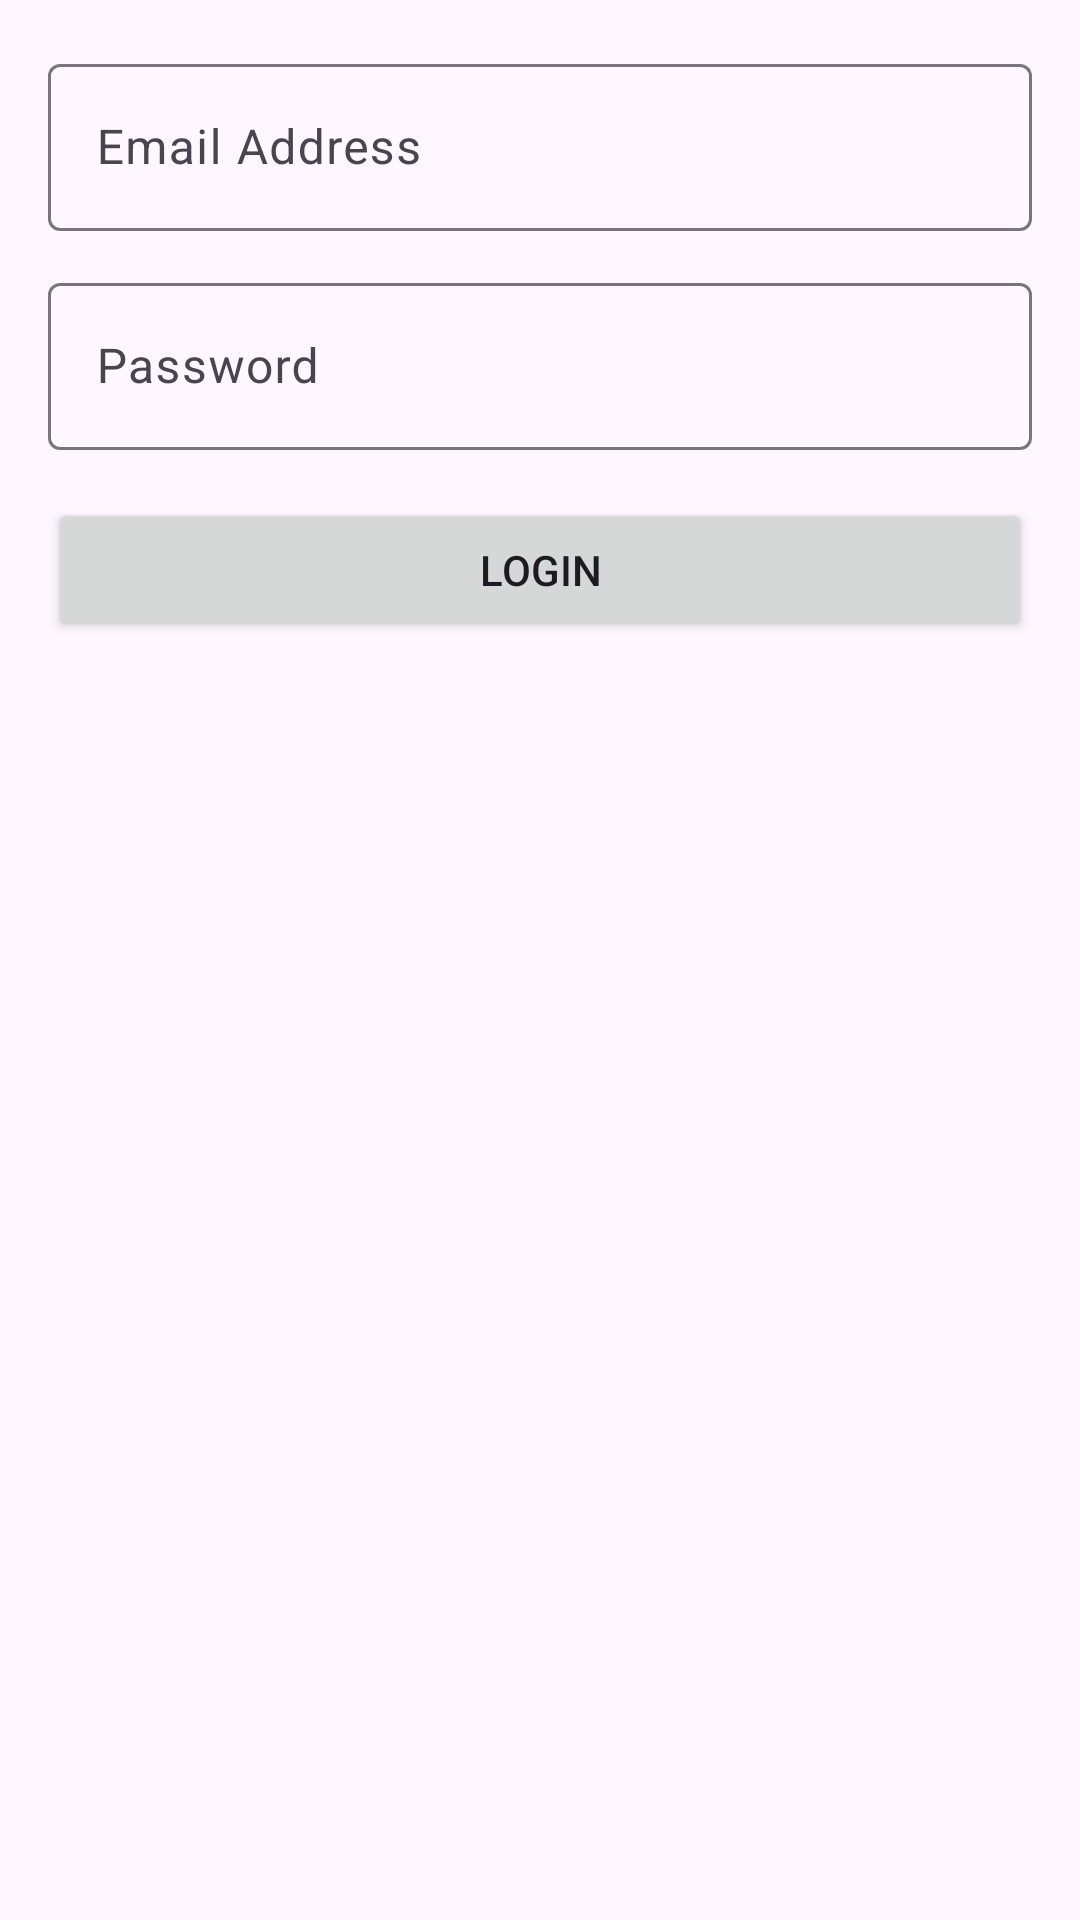

Android layout source for this screen:
<!-- AndroidManifest.xml: application theme Theme.MyProjectMvvmRestApi -->
<!-- res/layout/activity_login.xml -->
<?xml version="1.0" encoding="utf-8"?>
<androidx.constraintlayout.widget.ConstraintLayout
    xmlns:android="http://schemas.android.com/apk/res/android"
    xmlns:app="http://schemas.android.com/apk/res-auto"
    xmlns:tools="http://schemas.android.com/tools"
    android:layout_width="match_parent"
    android:layout_height="match_parent"
    android:padding="16dp"
    tools:context=".LoginActivity">

    <com.google.android.material.textfield.TextInputLayout
        android:id="@+id/til_email"
        android:layout_width="0dp"
        android:layout_height="wrap_content"
        android:hint="Email Address"
        app:layout_constraintStart_toStartOf="parent"
        app:layout_constraintEnd_toEndOf="parent"
        app:layout_constraintTop_toTopOf="parent">

        <EditText
            android:id="@+id/et_email"
            android:layout_width="match_parent"
            android:layout_height="wrap_content"
            android:inputType="textEmailAddress" />

    </com.google.android.material.textfield.TextInputLayout>

    <com.google.android.material.textfield.TextInputLayout
        android:id="@+id/til_password"
        android:layout_width="0dp"
        android:layout_height="wrap_content"
        android:hint="Password"
        app:layout_constraintStart_toStartOf="parent"
        app:layout_constraintEnd_toEndOf="parent"
        app:layout_constraintTop_toBottomOf="@id/til_email"
        android:layout_marginTop="12dp">

        <EditText
            android:id="@+id/et_password"
            android:layout_width="match_parent"
            android:layout_height="wrap_content"
            android:inputType="textPassword" />

    </com.google.android.material.textfield.TextInputLayout>

    <Button
        android:id="@+id/btn_login"
        android:layout_width="0dp"
        android:layout_height="wrap_content"
        android:text="Login"
        android:layout_marginTop="16dp"
        app:layout_constraintStart_toStartOf="parent"
        app:layout_constraintEnd_toEndOf="parent"
        app:layout_constraintTop_toBottomOf="@id/til_password" />

</androidx.constraintlayout.widget.ConstraintLayout>
<!-- resources referenced by this layout -->
<resources>
  <style name="Theme.MyProjectMvvmRestApi" parent="Base.Theme.MyProjectMvvmRestApi" />
  <style name="Base.Theme.MyProjectMvvmRestApi" parent="Theme.Material3.DayNight.NoActionBar">
          
          
      </style>
</resources>
